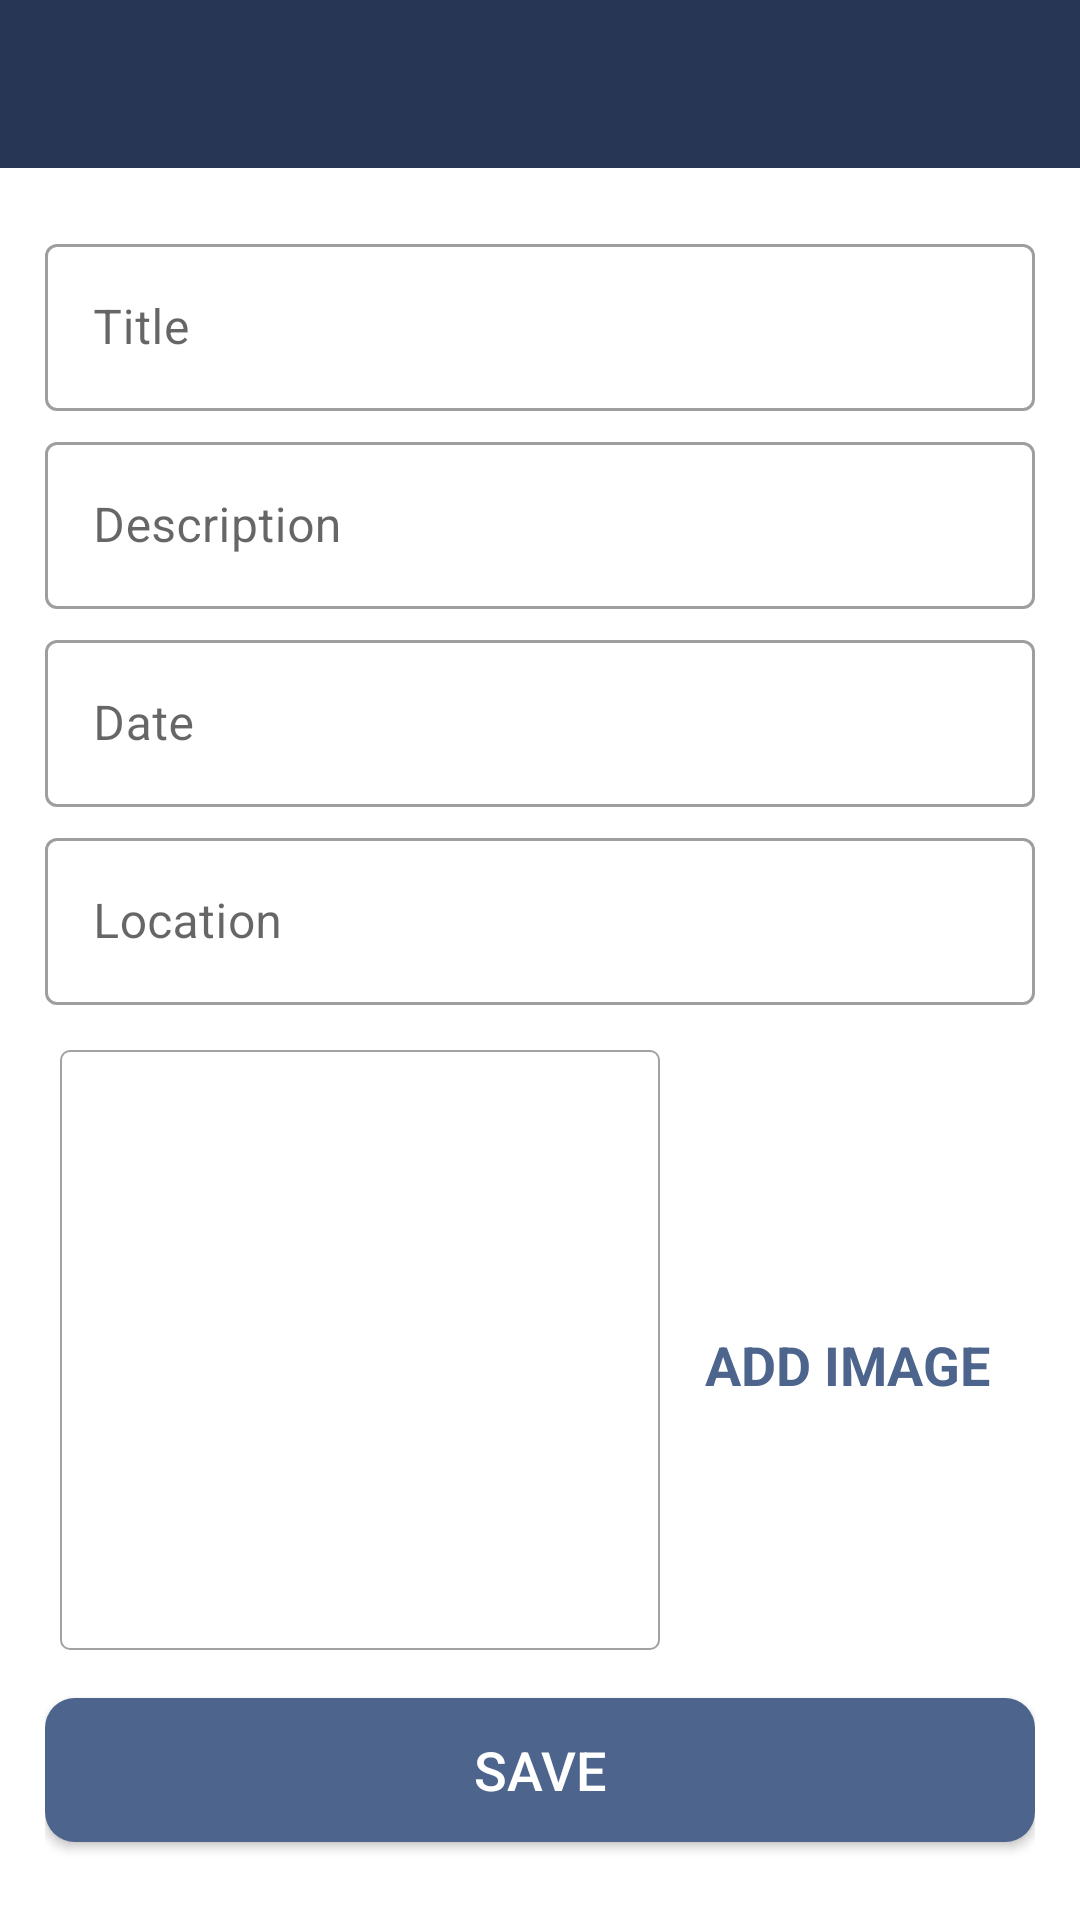

Layout XML and referenced resources for this Android screen:
<!-- AndroidManifest.xml: application theme Theme.HappyPlaces -->
<!-- res/layout/activity_add_happy_place.xml -->
<?xml version="1.0" encoding="utf-8"?>
<androidx.constraintlayout.widget.ConstraintLayout xmlns:android="http://schemas.android.com/apk/res/android"
    xmlns:app="http://schemas.android.com/apk/res-auto"
    xmlns:tools="http://schemas.android.com/tools"
    android:layout_width="match_parent"
    android:layout_height="match_parent"
    tools:context=".activities.AddHappyPlaceActivity">

    <androidx.appcompat.widget.Toolbar
        android:id="@+id/tb_add_place"
        android:background="@color/colorPrimary"
        android:layout_width="match_parent"
        android:layout_height="?attr/actionBarSize"
        android:theme="@style/CustomToolbarStyle"
        app:layout_constraintEnd_toEndOf="parent"
        app:layout_constraintStart_toStartOf="parent"
        app:layout_constraintTop_toTopOf="parent"
        />


    <ScrollView
        android:id="@+id/sv_details_main"
        android:layout_width="match_parent"
        android:layout_height="0dp"
        android:fillViewport="true"
        app:layout_constraintBottom_toBottomOf="parent"
        app:layout_constraintEnd_toEndOf="parent"
        app:layout_constraintHorizontal_bias="1.0"
        app:layout_constraintStart_toStartOf="parent"
        app:layout_constraintTop_toBottomOf="@+id/tb_add_place"
        app:layout_constraintVertical_bias="1.0">

        <androidx.constraintlayout.widget.ConstraintLayout
            android:layout_width="match_parent"
            android:layout_height="wrap_content"
            android:padding="@dimen/main_content_padding">

            <com.google.android.material.textfield.TextInputLayout
                android:id="@+id/til_title"
                style="@style/Widget.MaterialComponents.TextInputLayout.OutlinedBox"
                android:layout_width="match_parent"
                android:layout_height="wrap_content"
                android:layout_marginTop="@dimen/add_screen_til_marginTop"
                android:backgroundTint="@color/colorAccent"
                app:layout_constraintEnd_toEndOf="parent"
                app:layout_constraintStart_toStartOf="parent"
                app:layout_constraintTop_toTopOf="parent" >

                <androidx.appcompat.widget.AppCompatEditText
                    android:id="@+id/et_title"
                    android:layout_width="match_parent"
                    android:layout_height="wrap_content"
                    android:backgroundTint="@color/colorAccent"
                    android:hint="@string/title"
                    android:inputType="textCapWords"
                    android:textColor="@color/primary_text_color"
                    android:textColorHint="@color/secondary_text_color"
                    android:textSize="@dimen/edit_text_text_size" />

            </com.google.android.material.textfield.TextInputLayout>

            <com.google.android.material.textfield.TextInputLayout
                android:id="@+id/til_description"
                style="@style/Widget.MaterialComponents.TextInputLayout.OutlinedBox"
                android:layout_width="match_parent"
                android:layout_height="wrap_content"
                android:layout_marginTop="@dimen/add_screen_til_marginTop"
                app:layout_constraintEnd_toEndOf="parent"
                app:layout_constraintStart_toStartOf="parent"
                app:layout_constraintTop_toBottomOf="@id/til_title">

                <com.google.android.material.textfield.TextInputEditText
                    android:id="@+id/et_description"
                    android:layout_width="match_parent"
                    android:layout_height="wrap_content"
                    android:hint="@string/description"
                    android:inputType="textCapWords"
                    android:textColor="@color/primary_text_color"
                    android:textColorHint="@color/secondary_text_color"
                    android:textSize="@dimen/edit_text_text_size" />

            </com.google.android.material.textfield.TextInputLayout>

            <com.google.android.material.textfield.TextInputLayout
                android:id="@+id/til_date"
                style="@style/Widget.MaterialComponents.TextInputLayout.OutlinedBox"
                android:layout_width="match_parent"
                android:layout_height="wrap_content"
                android:layout_marginTop="@dimen/add_screen_til_marginTop"
                app:layout_constraintEnd_toEndOf="parent"
                app:layout_constraintStart_toStartOf="parent"
                app:layout_constraintTop_toBottomOf="@id/til_description">

                <com.google.android.material.textfield.TextInputEditText
                    android:id="@+id/et_date"
                    android:layout_width="match_parent"
                    android:layout_height="wrap_content"
                    android:hint="@string/date"
                    android:inputType="date"
                    android:focusable="false"
                    android:focusableInTouchMode="false"
                    android:textColor="@color/primary_text_color"
                    android:textColorHint="@color/secondary_text_color"
                    android:textSize="@dimen/edit_text_text_size" />

            </com.google.android.material.textfield.TextInputLayout>

            <com.google.android.material.textfield.TextInputLayout
                android:id="@+id/til_location"
                style="@style/Widget.MaterialComponents.TextInputLayout.OutlinedBox"
                android:layout_width="match_parent"
                android:layout_height="wrap_content"
                android:layout_marginTop="@dimen/add_screen_til_marginTop"
                app:layout_constraintEnd_toEndOf="parent"
                app:layout_constraintStart_toStartOf="parent"
                app:layout_constraintTop_toBottomOf="@id/til_date">

                <com.google.android.material.textfield.TextInputEditText
                    android:id="@+id/et_location"
                    android:layout_width="match_parent"
                    android:layout_height="wrap_content"
                    android:hint="@string/location"
                    android:inputType="textCapWords"
                    android:textColor="@color/primary_text_color"
                    android:textColorHint="@color/secondary_text_color"
                    android:textSize="@dimen/edit_text_text_size" />

            </com.google.android.material.textfield.TextInputLayout>

            <androidx.appcompat.widget.AppCompatImageView
                android:id="@+id/iv_place_image_add"
                android:layout_width="@dimen/add_screen_place_image_size"
                android:layout_height="@dimen/add_screen_place_image_size"
                android:layout_marginTop="@dimen/add_screen_place_image_marginTop"
                android:background="@drawable/shape_image_view_border"
                android:padding="@dimen/add_screen_place_image_padding"
                android:scaleType="centerCrop"
                android:src="@drawable/add_screen_image_placeholder"
                app:layout_constraintEnd_toStartOf="@id/tv_add_image"
                app:layout_constraintStart_toStartOf="parent"
                app:layout_constraintTop_toBottomOf="@+id/til_location" />

            <TextView
                android:id="@+id/tv_add_image"
                android:layout_width="wrap_content"
                android:layout_height="wrap_content"
                android:layout_marginTop="@dimen/add_screen_text_add_image_marginTop"
                android:background="?attr/selectableItemBackground"
                android:gravity="center"
                android:padding="@dimen/add_screen_text_add_image_padding"
                android:text="@string/text_add_image"
                android:textColor="@color/colorAccent"
                android:textSize="@dimen/add_screen_text_add_image_textSize"
                android:textStyle="bold"
                app:layout_constraintBottom_toTopOf="@+id/btn_save"
                app:layout_constraintEnd_toEndOf="parent"
                app:layout_constraintHorizontal_bias="0.45"
                app:layout_constraintStart_toEndOf="@+id/iv_place_image_add"
                app:layout_constraintTop_toBottomOf="@+id/til_location"
                app:layout_constraintVertical_bias="0.019"
                />

            <androidx.appcompat.widget.AppCompatButton
                android:id="@+id/btn_save"
                android:layout_width="match_parent"
                android:layout_height="wrap_content"
                android:layout_gravity="center"
                android:layout_marginTop="@dimen/add_screen_btn_save_margin"
                android:background="@drawable/shape_button_rounded"
                android:gravity="center"
                android:paddingTop="@dimen/add_screen_btn_save_paddingTop"
                android:paddingBottom="@dimen/add_screen_btn_save_paddingBottom"
                android:text="@string/btn_save_text"
                android:textColor="@color/white"
                android:textSize="@dimen/btn_text_size"
                app:layout_constraintTop_toBottomOf="@+id/iv_place_image_add"
                app:layout_constraintStart_toStartOf="parent"
                app:layout_constraintBottom_toBottomOf="parent"
                />

        </androidx.constraintlayout.widget.ConstraintLayout>

    </ScrollView>

</androidx.constraintlayout.widget.ConstraintLayout>
<!-- resources referenced by this layout -->
<resources>
  <color name="colorAccent">#4d648d</color>
  <color name="colorPrimary">#283655</color>
  <color name="primary_text_color">#818181</color>
  <color name="secondary_text_color">#A2A2A2</color>
  <color name="white">#FFFFFF</color>
  <dimen name="add_screen_btn_save_margin">5dp</dimen>
  <dimen name="add_screen_btn_save_paddingBottom">8dp</dimen>
  <dimen name="add_screen_btn_save_paddingTop">8dp</dimen>
  <dimen name="add_screen_place_image_marginTop">15dp</dimen>
  <dimen name="add_screen_place_image_padding">2dp</dimen>
  <dimen name="add_screen_place_image_size">200dp</dimen>
  <dimen name="add_screen_text_add_image_marginTop">96dp</dimen>
  <dimen name="add_screen_text_add_image_padding">10dp</dimen>
  <dimen name="add_screen_text_add_image_textSize">18sp</dimen>
  <dimen name="add_screen_til_marginTop">5dp</dimen>
  <dimen name="btn_text_size">18sp</dimen>
  <dimen name="edit_text_text_size">16sp</dimen>
  <dimen name="main_content_padding">15dp</dimen>
  <!-- drawable shape_button_rounded (drawable) -->
  <?xml version="1.0" encoding="utf-8"?>
  <shape xmlns:android="http://schemas.android.com/apk/res/android"
      android:shape="rectangle">
  
      <solid android:color="@color/colorAccent" />
      <corners android:radius="@dimen/btn_radius" />
  </shape>
  <!-- drawable shape_image_view_border (drawable) -->
  <?xml version="1.0" encoding="utf-8"?>
  <shape xmlns:android="http://schemas.android.com/apk/res/android"
      android:shape="rectangle" >
  
      <stroke
          android:width="@dimen/image_border_stroke_size"
          android:color="@color/secondary_text_color"  />
  
      <solid android:color="@color/white" />
  
      <corners android:radius="@dimen/add_place_image_shape_radius" />
  </shape>
  <string name="btn_save_text">SAVE</string>
  <string name="date">Date</string>
  <string name="description">Description</string>
  <string name="location">Location</string>
  <string name="text_add_image">ADD IMAGE</string>
  <string name="title">Title</string>
  <style name="CustomToolbarStyle">
          <item name="android:textColorPrimary">@color/white</item>
          <item name="android:colorControlNormal">@color/white</item>
      </style>
  <style name="Theme.HappyPlaces" parent="Theme.MaterialComponents.DayNight.DarkActionBar">
          
          <item name="colorPrimary">@color/colorPrimary</item>
          <item name="colorPrimaryVariant">@color/colorPrimaryDark</item>
          <item name="colorOnPrimary">@color/white</item>
          
          <item name="colorSecondary">@color/colorAccent</item>
          <item name="colorSecondaryVariant">@color/colorAccent</item>
          <item name="colorOnSecondary">@color/black</item>
          
          <item name="android:statusBarColor" tools:targetApi="l">?attr/colorPrimaryVariant</item>
          
      </style>
  <dimen name="btn_radius">10dp</dimen>
  <dimen name="image_border_stroke_size">0.5dp</dimen>
  <dimen name="add_place_image_shape_radius">3dp</dimen>
  <color name="colorPrimaryDark">#1e1f26</color>
  <color name="black">#FF000000</color>
</resources>
